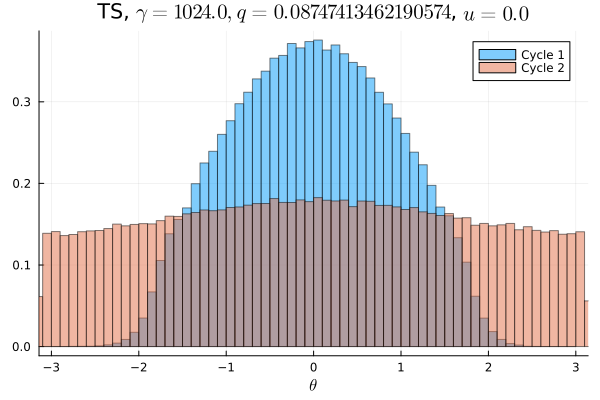

Values plotted in this chart, from the file beside it:
Cycle 1, Cycle 2
0.0, 0.009025
3.125e-6, 0.008822
6.25e-6, 0.008856
3.125e-6, 0.008681
6.25e-6, 0.008563
9.375e-6, 0.008712
2.1875e-5, 0.008591
2.5e-5, 0.008884
2.1875e-5, 0.008822
3.125e-5, 0.008953
3.125e-5, 0.008991
8.125e-5, 0.008969
0.0001125, 0.008875
0.0002, 0.009344
0.0003125, 0.009456
0.0004438, 0.009144
0.0007562, 0.009594
0.001187, 0.009291
0.0017, 0.009503
0.002853, 0.009447
0.004153, 0.009553
0.005497, 0.0096
0.007253, 0.009684
0.008353, 0.01001
0.009622, 0.01008
0.009678, 0.009931
0.01044, 0.01041
0.01118, 0.01005
0.01239, 0.0106
0.01402, 0.01019
0.01411, 0.0105
0.015, 0.01051
0.0153, 0.01062
0.01667, 0.01043
0.01731, 0.01061
0.01764, 0.01083
0.01882, 0.01075
0.01952, 0.01093
0.01992, 0.01083
0.02031, 0.01084
0.02131, 0.01122
0.02104, 0.01096
0.0222, 0.01139
0.02217, 0.01132
0.02248, 0.01109
0.0231, 0.0112
0.02333, 0.01102
0.02297, 0.01112
0.02368, 0.01138
0.02311, 0.01115
0.02359, 0.01131
0.02339, 0.01175
0.02285, 0.01096
0.02321, 0.01116
0.02283, 0.01142
0.02274, 0.01124
0.02216, 0.01108
0.02174, 0.01069
0.02185, 0.01124
0.02159, 0.01124
... 40 more rows
